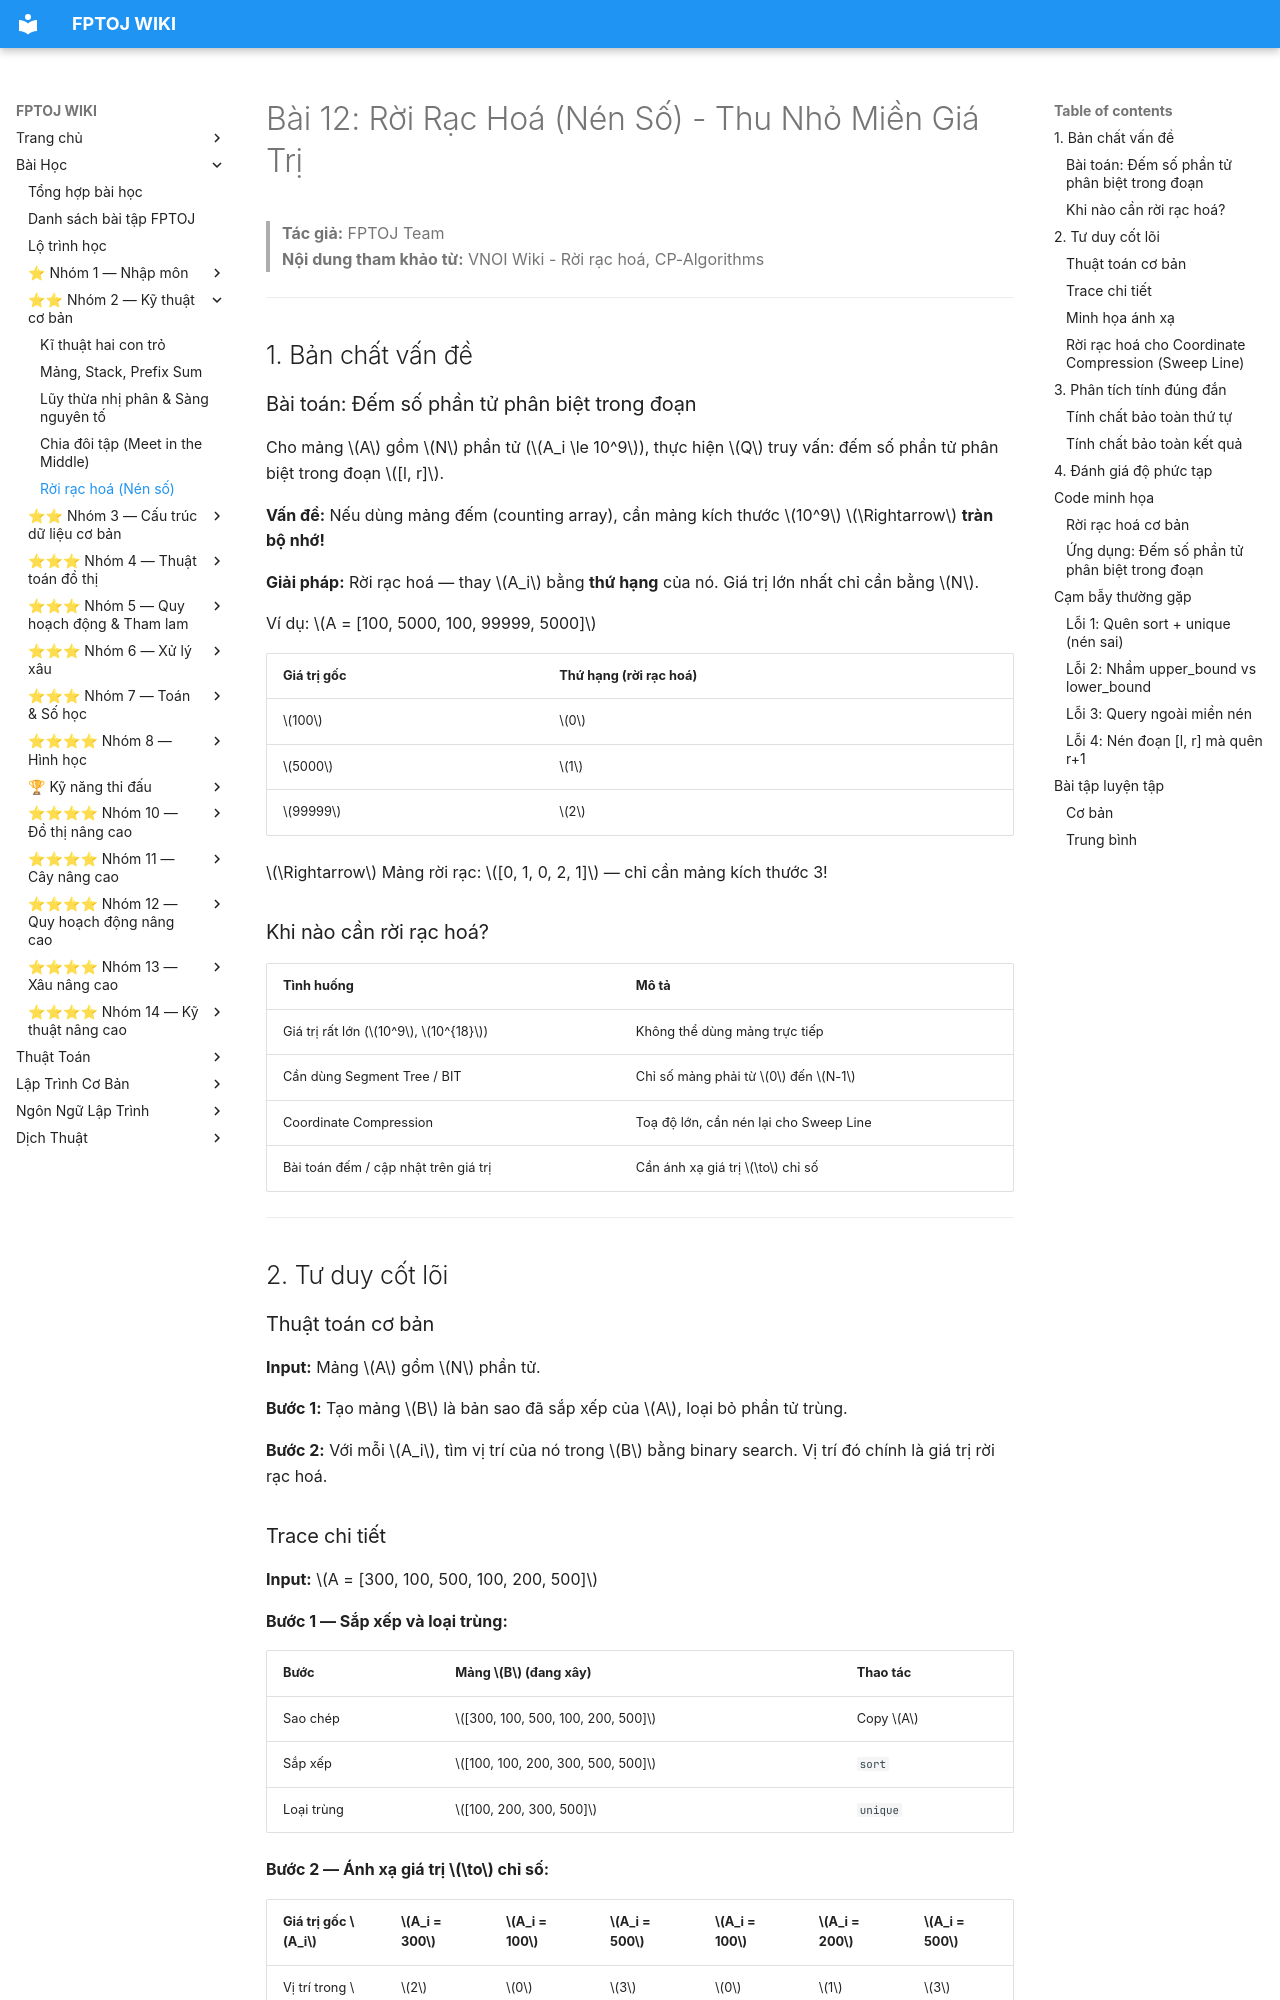

repository: FPTOJ-OJ/fptoj_wiki · page: lessons/discretization/index.html · generator: mkdocs

# Bài 12: Rời Rạc Hoá (Nén Số) - Thu Nhỏ Miền Giá Trị

> **Tác giả:** FPTOJ Team<br>
> **Nội dung tham khảo từ:** VNOI Wiki - Rời rạc hoá, CP-Algorithms

---

## 1. Bản chất vấn đề

### Bài toán: Đếm số phần tử phân biệt trong đoạn

Cho mảng $A$ gồm $N$ phần tử ($A_i \le 10^9$), thực hiện $Q$ truy vấn: đếm số phần tử phân biệt trong đoạn $[l, r]$.

**Vấn đề:** Nếu dùng mảng đếm (counting array), cần mảng kích thước $10^9$ $\Rightarrow$ **tràn bộ nhớ!**

**Giải pháp:** Rời rạc hoá — thay $A_i$ bằng **thứ hạng** của nó. Giá trị lớn nhất chỉ cần bằng $N$.

Ví dụ: $A = [100, 5000, 100, 99999, 5000]$

| Giá trị gốc | Thứ hạng (rời rạc hoá) |
|-------------|----------------------|
| $100$ | $0$ |
| $5000$ | $1$ |
| $99999$ | $2$ |

$\Rightarrow$ Mảng rời rạc: $[0, 1, 0, 2, 1]$ — chỉ cần mảng kích thước 3!

### Khi nào cần rời rạc hoá?

| Tình huống | Mô tả |
|------------|-------|
| Giá trị rất lớn ($10^9$, $10^{18}$) | Không thể dùng mảng trực tiếp |
| Cần dùng Segment Tree / BIT | Chỉ số mảng phải từ $0$ đến $N-1$ |
| Coordinate Compression | Toạ độ lớn, cần nén lại cho Sweep Line |
| Bài toán đếm / cập nhật trên giá trị | Cần ánh xạ giá trị $\to$ chỉ số |

---

## 2. Tư duy cốt lõi

### Thuật toán cơ bản

**Input:** Mảng $A$ gồm $N$ phần tử.

**Bước 1:** Tạo mảng $B$ là bản sao đã sắp xếp của $A$, loại bỏ phần tử trùng.

**Bước 2:** Với mỗi $A_i$, tìm vị trí của nó trong $B$ bằng binary search. Vị trí đó chính là giá trị rời rạc hoá.

### Trace chi tiết

**Input:** $A = [300, 100, 500, 100, 200, 500]$

**Bước 1 — Sắp xếp và loại trùng:**

| Bước | Mảng $B$ (đang xây) | Thao tác |
|------|---------------------|----------|
| Sao chép | $[300, 100, 500, 100, 200, 500]$ | Copy $A$ |
| Sắp xếp | $[100, 100, 200, 300, 500, 500]$ | `sort` |
| Loại trùng | $[100, 200, 300, 500]$ | `unique` |

**Bước 2 — Ánh xạ giá trị $\to$ chỉ số:**

| Giá trị gốc $A_i$ | $A_i = 300$ | $A_i = 100$ | $A_i = 500$ | $A_i = 100$ | $A_i = 200$ | $A_i = 500$ |
|-------------------|-------------|-------------|-------------|-------------|-------------|-------------|
| Vị trí trong $B$ | $2$ | $0$ | $3$ | $0$ | $1$ | $3$ |

Kết quả: $A' = [2, 0, 3, 0, 1, 3]$

### Minh họa ánh xạ

```mermaid
flowchart LR
    A["Giá trị gốc: 100, 200, 300, 500"] --> B["Sắp xếp + Unique"]
    B --> C["B = [100, 200, 300, 500]"]
    C --> D["100 → 0"]
    C --> E["200 → 1"]
    C --> F["300 → 2"]
    C --> G["500 → 3"]
```
